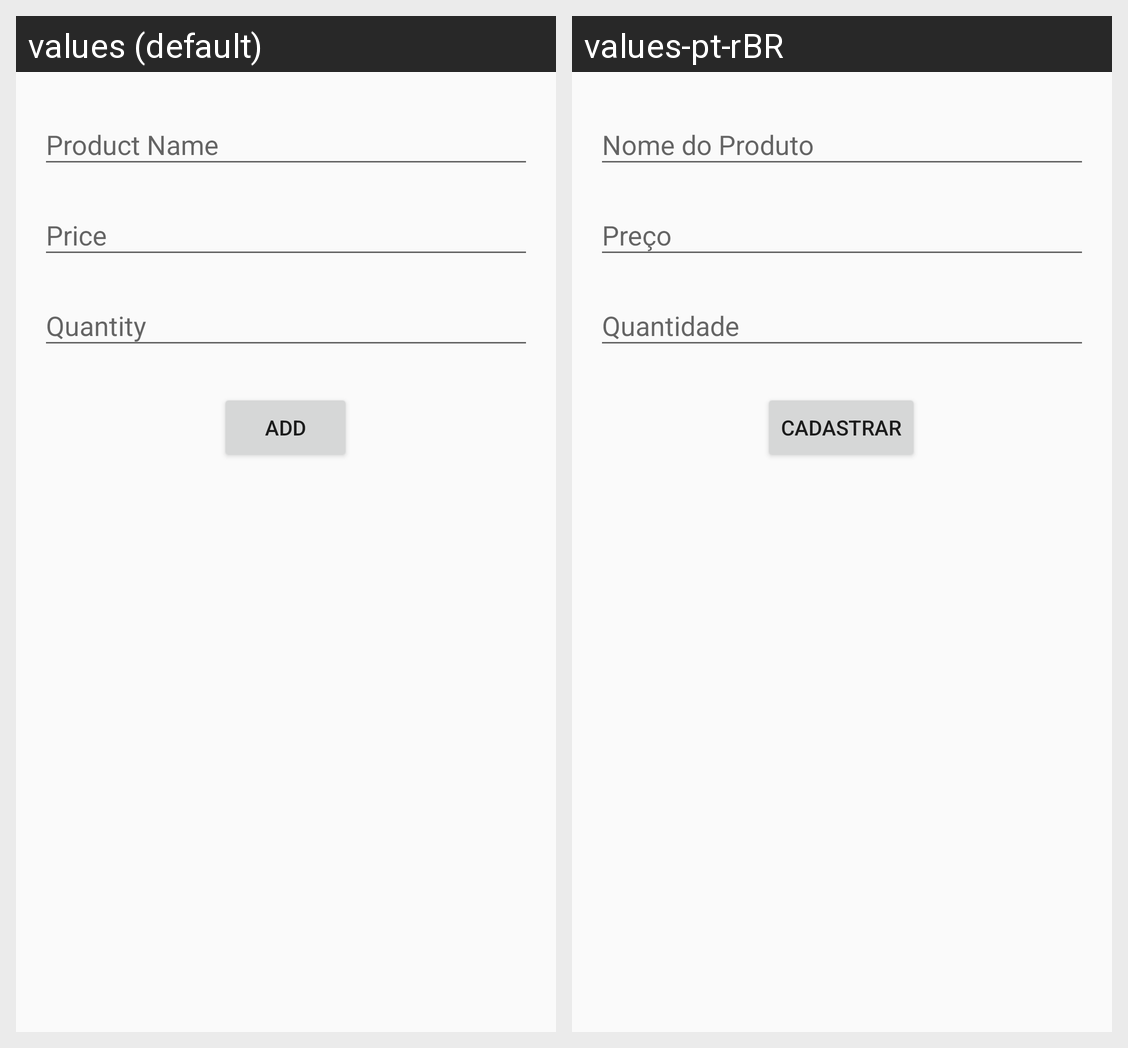

Here is an Android app screen in its default locale and in the app's own translations. Write out the translated-string differences for the strings that appear on this screen.
Android screen res/layout/product_fragment.xml rendered under 2 locales, left to right: values (default), values-pt-rBR. Device: Nexus 5 (rendered at 1080×1920; each locale shown at half size, 540×960, under a caption strip naming it); theme AppTheme.
Strings drawn on this screen, with the default value and each locale's value (text and hints the layout hard-codes, and strings that could not be matched under every locale, appear in the picture but are not listed):

product_name
  values: Product Name
  values-pt-rBR: Nome do Produto

product_price
  values: Price
  values-pt-rBR: Preço

product_quantity
  values: Quantity
  values-pt-rBR: Quantidade

product_btn_add
  values: Add
  values-pt-rBR: Cadastrar
